Run: headless pygame with SDL's dummy video driver; simulated clock (each Clock.tick advances the game by its frame time, no real sleeping); random seed 0; keys injected as events and as key.get_pressed() state; no mouse input.
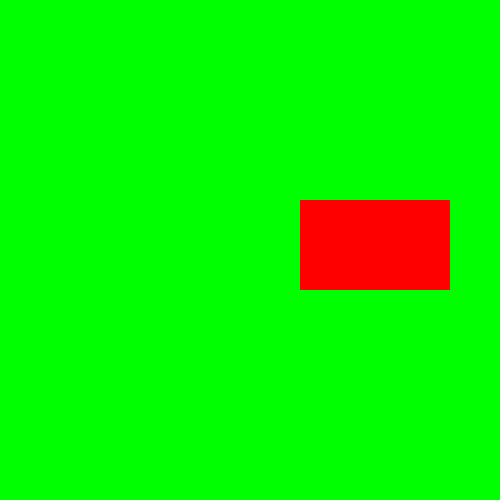
Frame 1 of 4 · flips 1–60 · no input
Frame 2 of 4 · flips 61–180 · tapped SPACE, RETURN · held RIGHT (→), D · screen unchanged from frame 1, image omitted
Frame 3 of 4 · flips 181–300 · held DOWN (↓), S · screen unchanged from frame 2, image omitted
Frame 4 of 4 · flips 301–420 · held LEFT (←), A, UP (↑), W · screen unchanged from frame 3, image omitted

The pygame program that drew these frames:

#Skeleton game loop
import pygame

def main():
  pygame.init()
  pygame.display.set_caption("we tryin")
  window_size = 500

  window = pygame.display.set_mode((window_size, window_size))

  rec = (300, 200, 150, 90)
  color = (255, 0, 0)

  while True :
    event = pygame.event.poll()
    if event.type == pygame.QUIT :
      print("game is quitting")
      break
    #this is where you'd update game data
    window.fill((0,255,0))

    window.fill(color, rec)
    pygame.display.flip()

  pygame.quit()

main()
